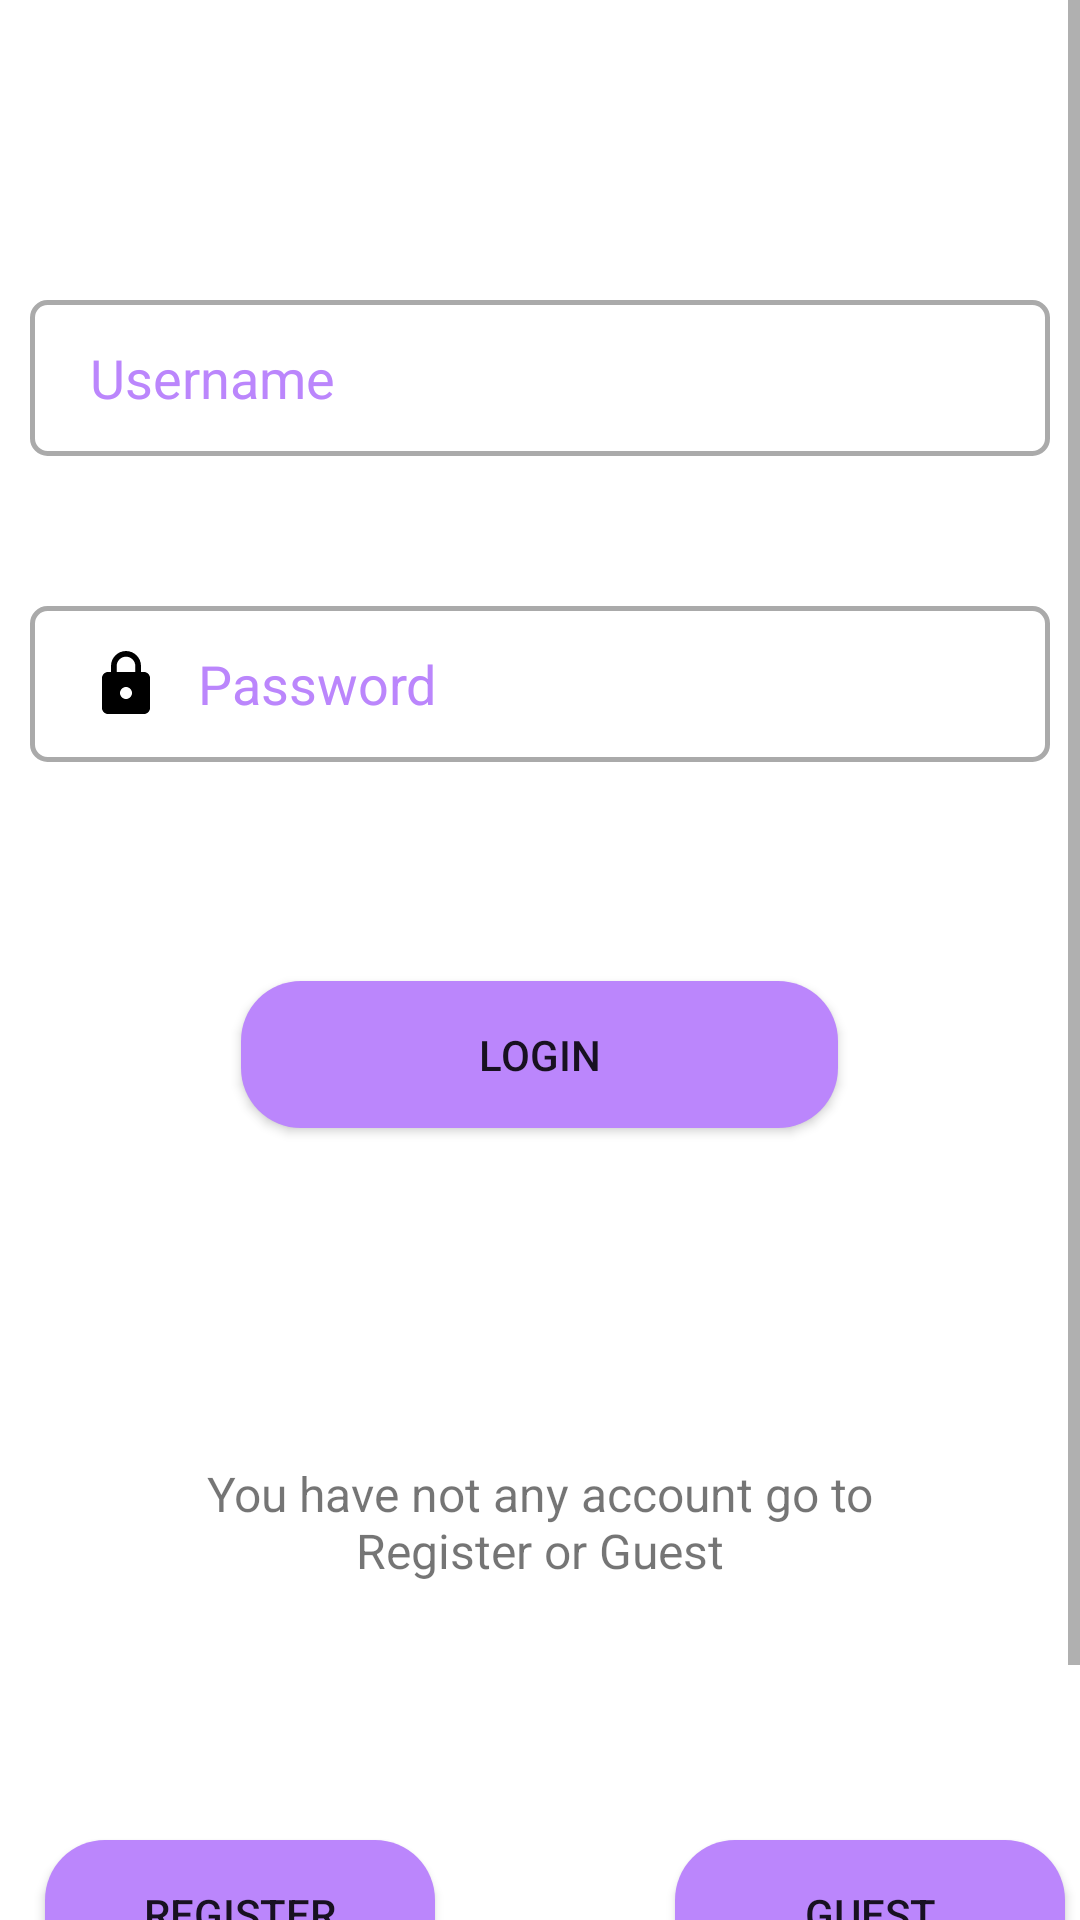

Here is an Android app screen rendered from its layout file. Give the layout XML and the strings, colors and styles it references.
<!-- AndroidManifest.xml: application theme Theme.Cardio -->
<!-- res/layout/activity_main.xml -->
<?xml version="1.0" encoding="utf-8"?>
<ScrollView xmlns:android="http://schemas.android.com/apk/res/android"
    xmlns:app="http://schemas.android.com/apk/res-auto"
    xmlns:tools="http://schemas.android.com/tools"
    android:id="@+id/main"
    android:layout_width="match_parent"
    android:layout_height="match_parent"
    android:layout_gravity="center">

    <LinearLayout
        android:layout_width="match_parent"
        android:layout_height="match_parent"
        android:orientation="vertical">

        <LinearLayout
            android:layout_width="match_parent"
            android:layout_height="325dp"
            android:orientation="vertical"
            app:passwordToggleEnabled="true">

            <EditText
                android:id="@+id/Username1"
                android:layout_width="340dp"
                android:layout_height="52dp"
                android:layout_gravity="center"
                android:layout_marginTop="100dp"
                android:background="@drawable/edit_background"
                android:drawableStart="@drawable/person_24"
                android:drawablePadding="12dp"
                android:ems="10"
                android:gravity="center|start"
                android:hint="Username"
                android:inputType="textPersonName"
                android:paddingStart="20dp"
                android:textAlignment="viewStart"
                android:textColorHint="@color/purple_200">

            </EditText>

            
            <EditText
               
                android:id="@+id/Password1"
                android:layout_width="340dp"
                android:layout_height="52dp"
                android:layout_gravity="center"
                android:layout_marginTop="50dp"
                android:layout_marginBottom="452dp"
                android:background="@drawable/edit_background"
                android:drawableStart="@drawable/lock_ic"
                android:drawablePadding="12dp"
                android:ems="10"
                android:gravity="center|start"
                android:hint="Password"
                android:inputType="textPassword"
                android:paddingStart="20dp"
                android:textAlignment="viewStart"
                android:textColorHint="@color/purple_200"

                tools:ignore="UnknownId" />




        </LinearLayout>

        <LinearLayout
            android:layout_width="match_parent"
            android:layout_height="135dp"
            android:orientation="vertical">

            <Button
                android:id="@+id/Login1"
                android:layout_width="199dp"
                android:layout_height="49dp"
                android:layout_marginTop="2dp"
                android:layout_gravity="center"
                android:background="@drawable/button_design_login"
                android:text="Login" />
        </LinearLayout>

        <LinearLayout
            android:layout_width="match_parent"
            android:layout_height="128dp"
            android:orientation="vertical">

            <TextView
                android:id="@+id/textView4"
                android:layout_width="260dp"
                android:layout_height="75dp"
                android:layout_gravity="center"
                android:gravity="center"
                android:layout_marginTop="10dp"
                android:text="You have not any account go to
             Register or Guest"
                android:textSize="16dp">

            </TextView>
        </LinearLayout>

        <LinearLayout
            android:layout_width="match_parent"
            android:layout_height="match_parent"
            android:orientation="vertical">

            <LinearLayout
                android:layout_width="370dp"
                android:layout_height="100dp"
                android:layout_gravity="center"
                android:layout_marginBottom="50dp">

                <Button
                    android:id="@+id/register_new"
                    android:layout_width="130dp"
                    android:layout_height="49dp"
                    android:layout_gravity="center_vertical"
                    android:layout_marginStart="20dp"
                    android:layout_marginEnd="40dp"
                    android:background="@drawable/button_design_login"
                    android:text="Register">

                </Button>

                <Button
                    android:id="@+id/guest_login"
                    android:layout_width="130dp"
                    android:layout_height="49dp"
                    android:layout_gravity="center_vertical"
                    android:layout_marginStart="40dp"
                    android:layout_marginEnd="20dp"
                    android:background="@drawable/button_design_login"
                    android:text="Guest">

                </Button>


            </LinearLayout>
        </LinearLayout>

    </LinearLayout>

</ScrollView>
<!-- resources referenced by this layout -->
<resources>
  <!-- drawable button_design_login (drawable) -->
  <?xml version="1.0" encoding="utf-8"?>
  <shape xmlns:android="http://schemas.android.com/apk/res/android">
  
  <solid
      android:color="@color/purple_200"
  />
  <corners
      android:radius="20dp"
      />
  
  <stroke
      android:color="@color/white"
      />
  </shape>
  <!-- drawable edit_background (drawable) -->
  <?xml version="1.0" encoding="utf-8"?>
  <selector xmlns:android="http://schemas.android.com/apk/res/android">
  
    <item android:state_enabled="true" android:state_focused="true">
        <shape android:shape="rectangle">
            <solid android:color="@android:color/white"/>
            <corners android:radius="5dp"/>
            <stroke android:color="@color/design_default_color_primary" android:width="1.5dp"/>
        </shape>
    </item>
  
    <item android:state_enabled="true">
      <shape android:shape="rectangle">
       <solid android:color="@color/white"/>
          <corners android:radius="5dp"/>
          <stroke android:color="@android:color/darker_gray" android:width="1.5dp"/>
      </shape>
    </item>
  </selector>
  <!-- drawable lock_ic (drawable) -->
  <vector android:height="24dp" android:tint="#000000"
      android:viewportHeight="24" android:viewportWidth="24"
      android:width="24dp" xmlns:android="http://schemas.android.com/apk/res/android">
  
      <path
  
          android:fillColor="@android:color/darker_gray" android:pathData="M18,8h-1L17,6c0,-2.76 -2.24,-5 -5,-5S7,3.24 7,6v2L6,8c-1.1,0 -2,0.9 -2,2v10c0,1.1 0.9,2 2,2h12c1.1,0 2,-0.9 2,-2L20,10c0,-1.1 -0.9,-2 -2,-2zM12,17c-1.1,0 -2,-0.9 -2,-2s0.9,-2 2,-2 2,0.9 2,2 -0.9,2 -2,2zM15.1,8L8.9,8L8.9,6c0,-1.71 1.39,-3.1 3.1,-3.1 1.71,0 3.1,1.39 3.1,3.1v2z"/>
  </vector>
  <style name="Theme.Cardio" parent="Theme.MaterialComponents.DayNight.DarkActionBar">
          
          <item name="colorPrimary">@color/purple_500</item>
          <item name="colorPrimaryVariant">@color/purple_700</item>
          <item name="colorOnPrimary">@color/white</item>
          
          <item name="colorSecondary">@color/teal_200</item>
          <item name="colorSecondaryVariant">@color/teal_700</item>
          <item name="colorOnSecondary">@color/black</item>
          
          <item name="android:statusBarColor">?attr/colorPrimaryVariant</item>
          
      </style>
  <!-- not gathered from this repository: default colours our renderer supplied (Android Studio template values) -->
  <color name="purple_200">#FFBB86FC</color>
  <color name="purple_500">#FF6200EE</color>
  <color name="purple_700">#FF3700B3</color>
  <color name="teal_200">#FF03DAC5</color>
  <color name="teal_700">#FF018786</color>
  <color name="black">#FF000000</color>
  <color name="white">#FFFFFFFF</color>
</resources>
